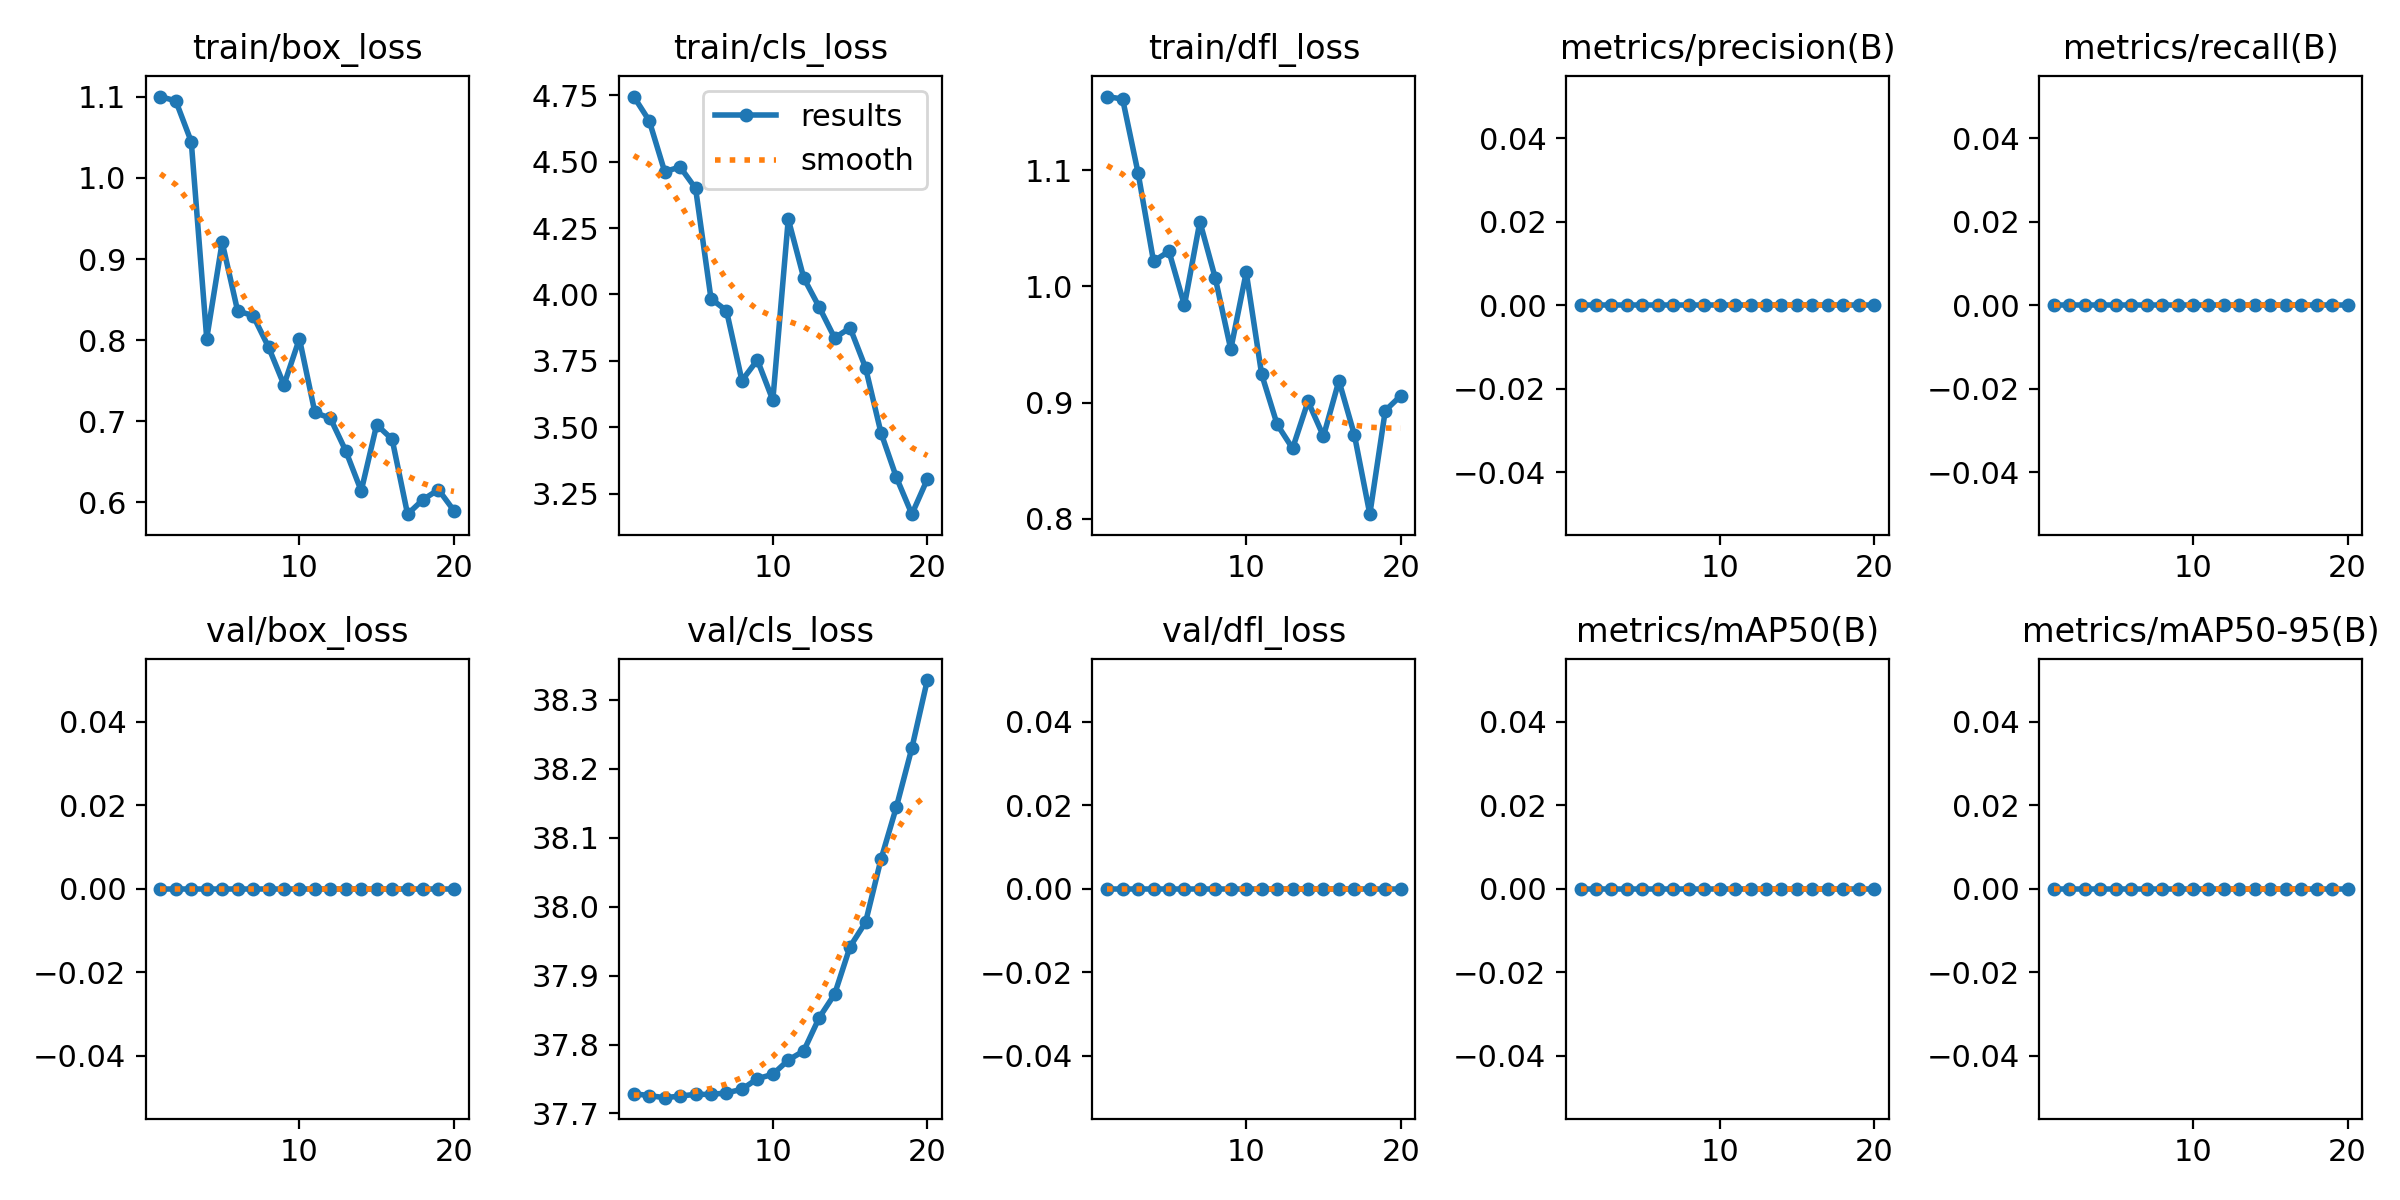

Values plotted in this chart, from the file beside it:
epoch, time, train/box_loss, train/cls_loss, train/dfl_loss, metrics/precision(B), metrics/recall(B), metrics/mAP50(B), metrics/mAP50-95(B), val/box_loss, val/cls_loss, val/dfl_loss, lr/pg0, lr/pg1, lr/pg2
1, 27.74, 1.1, 4.745, 1.163, 0, 0, 0, 0, 0, 37.73, 0, 1e-05, 1e-05, 1e-05
2, 33.9, 1.095, 4.654, 1.161, 0, 0, 0, 0, 0, 37.73, 0, 2.37625e-05, 2.37625e-05, 2.37625e-05
3, 37.89, 1.045, 4.462, 1.098, 0, 0, 0, 0, 0, 37.72, 0, 3.604e-05, 3.604e-05, 3.604e-05
4, 41.78, 0.8021, 4.48, 1.022, 0, 0, 0, 0, 0, 37.73, 0, 4.68325e-05, 4.68325e-05, 4.68325e-05
5, 45.38, 0.9208, 4.399, 1.03, 0, 0, 0, 0, 0, 37.73, 0, 5.614e-05, 5.614e-05, 5.614e-05
6, 51.01, 0.8361, 3.984, 0.9838, 0, 0, 0, 0, 0, 37.73, 0, 6.39625e-05, 6.39625e-05, 6.39625e-05
7, 55.37, 0.8303, 3.939, 1.056, 0, 0, 0, 0, 0, 37.73, 0, 7.03e-05, 7.03e-05, 7.03e-05
8, 59.3, 0.7916, 3.676, 1.007, 0, 0, 0, 0, 0, 37.74, 0, 7.51525e-05, 7.51525e-05, 7.51525e-05
9, 64.25, 0.7449, 3.754, 0.9459, 0, 0, 0, 0, 0, 37.75, 0, 7.852e-05, 7.852e-05, 7.852e-05
10, 68.26, 0.8019, 3.602, 1.012, 0, 0, 0, 0, 0, 37.76, 0, 8.04025e-05, 8.04025e-05, 8.04025e-05
11, 75.22, 0.7109, 4.284, 0.9244, 0, 0, 0, 0, 0, 37.78, 0, 8.08e-05, 8.08e-05, 8.08e-05
12, 79.12, 0.7039, 4.062, 0.8813, 0, 0, 0, 0, 0, 37.79, 0, 7.97125e-05, 7.97125e-05, 7.97125e-05
13, 83.48, 0.6636, 3.953, 0.8606, 0, 0, 0, 0, 0, 37.84, 0, 7.714e-05, 7.714e-05, 7.714e-05
14, 87.64, 0.6143, 3.836, 0.9011, 0, 0, 0, 0, 0, 37.87, 0, 7.30825e-05, 7.30825e-05, 7.30825e-05
15, 91.43, 0.6958, 3.875, 0.8711, 0, 0, 0, 0, 0, 37.94, 0, 6.754e-05, 6.754e-05, 6.754e-05
16, 95.69, 0.678, 3.725, 0.9189, 0, 0, 0, 0, 0, 37.98, 0, 6.05125e-05, 6.05125e-05, 6.05125e-05
17, 99.71, 0.5856, 3.48, 0.8723, 0, 0, 0, 0, 0, 38.07, 0, 5.2e-05, 5.2e-05, 5.2e-05
18, 103.7, 0.6036, 3.311, 0.804, 0, 0, 0, 0, 0, 38.14, 0, 4.20025e-05, 4.20025e-05, 4.20025e-05
19, 108.3, 0.6159, 3.173, 0.8932, 0, 0, 0, 0, 0, 38.23, 0, 3.052e-05, 3.052e-05, 3.052e-05
20, 112.1, 0.59, 3.305, 0.906, 0, 0, 0, 0, 0, 38.33, 0, 1.75525e-05, 1.75525e-05, 1.75525e-05
